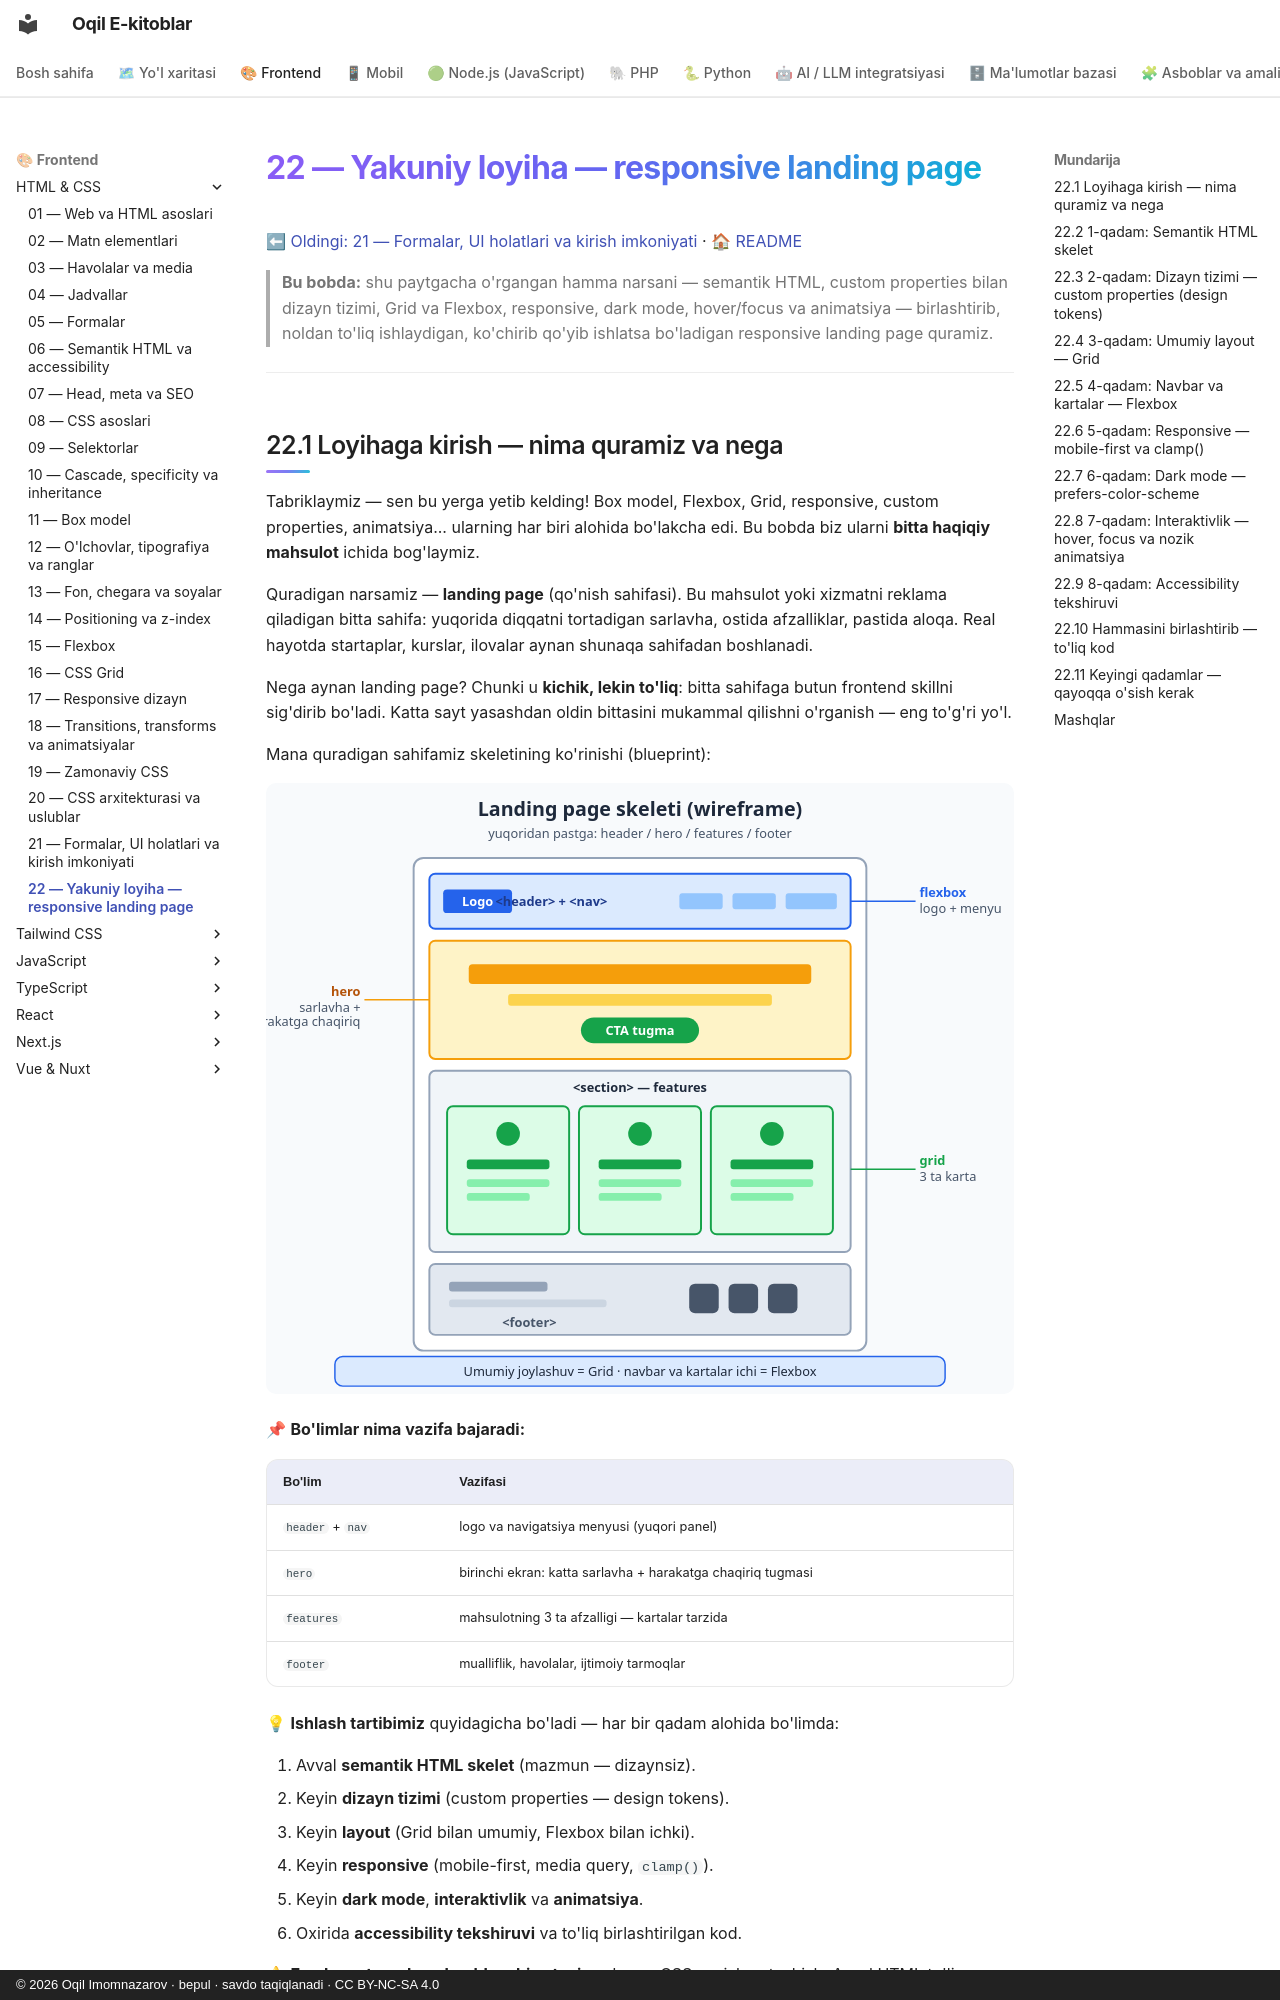

repository: iOqil/e-book · page: html-css/22-capstone-loyiha/index.html · generator: mkdocs · copyright: © 2026 Oqil Imomnazarov · bepul · savdo taqiqlanadi · CC BY-NC-SA 4.0

# 22 — Yakuniy loyiha — responsive landing page

[⬅ Oldingi: 21 — Formalar, UI holatlari va kirish imkoniyati](./21-amaliy-forma-ui-states.md) · [🏠 README](./README.md)

> **Bu bobda:** shu paytgacha o'rgangan hamma narsani — semantik HTML, custom properties bilan dizayn tizimi, Grid va Flexbox, responsive, dark mode, hover/focus va animatsiya — birlashtirib, noldan to'liq ishlaydigan, ko'chirib qo'yib ishlatsa bo'ladigan responsive landing page quramiz.

---

## 22.1 Loyihaga kirish — nima quramiz va nega

Tabriklaymiz — sen bu yerga yetib kelding! Box model, Flexbox, Grid, responsive, custom properties, animatsiya... ularning har biri alohida bo'lakcha edi. Bu bobda biz ularni **bitta haqiqiy mahsulot** ichida bog'laymiz.

Quradigan narsamiz — **landing page** (qo'nish sahifasi). Bu mahsulot yoki xizmatni reklama qiladigan bitta sahifa: yuqorida diqqatni tortadigan sarlavha, ostida afzalliklar, pastida aloqa. Real hayotda startaplar, kurslar, ilovalar aynan shunaqa sahifadan boshlanadi.

Nega aynan landing page? Chunki u **kichik, lekin to'liq**: bitta sahifaga butun frontend skillni sig'dirib bo'ladi. Katta sayt yasashdan oldin bittasini mukammal qilishni o'rganish — eng to'g'ri yo'l.

Mana quradigan sahifamiz skeletining ko'rinishi (blueprint):

![Landing page bo'limlari: header/nav, hero, features grid va footer yorliqlangan blueprint](rasmlar/22-loyiha-wireframe.svg)

📌 **Bo'limlar nima vazifa bajaradi:**

| Bo'lim | Vazifasi |
|---|---|
| `header` + `nav` | logo va navigatsiya menyusi (yuqori panel) |
| `hero` | birinchi ekran: katta sarlavha + harakatga chaqiriq tugmasi |
| `features` | mahsulotning 3 ta afzalligi — kartalar tarzida |
| `footer` | mualliflik, havolalar, ijtimoiy tarmoqlar |

💡 **Ishlash tartibimiz** quyidagicha bo'ladi — har bir qadam alohida bo'limda:

1. Avval **semantik HTML skelet** (mazmun — dizaynsiz).
2. Keyin **dizayn tizimi** (custom properties — design tokens).
3. Keyin **layout** (Grid bilan umumiy, Flexbox bilan ichki).
4. Keyin **responsive** (mobile-first, media query, `clamp()`).
5. Keyin **dark mode**, **interaktivlik** va **animatsiya**.
6. Oxirida **accessibility tekshiruvi** va to'liq birlashtirilgan kod.

⚠ **Eng keng tarqalgan boshlovchi xatosi** — darrov CSS yozishga tushish. Avval HTML to'liq tayyor bo'lsin, mazmun o'qilsin. Stilsiz ham sahifa mantiqan to'g'ri ko'rinsa — poydevor mustahkam degani.

---
